Run: headless pygame with SDL's dummy video driver; simulated clock (each Clock.tick advances the game by its frame time, no real sleeping); random seed 0; keys injected as events and as key.get_pressed() state; no mouse input.
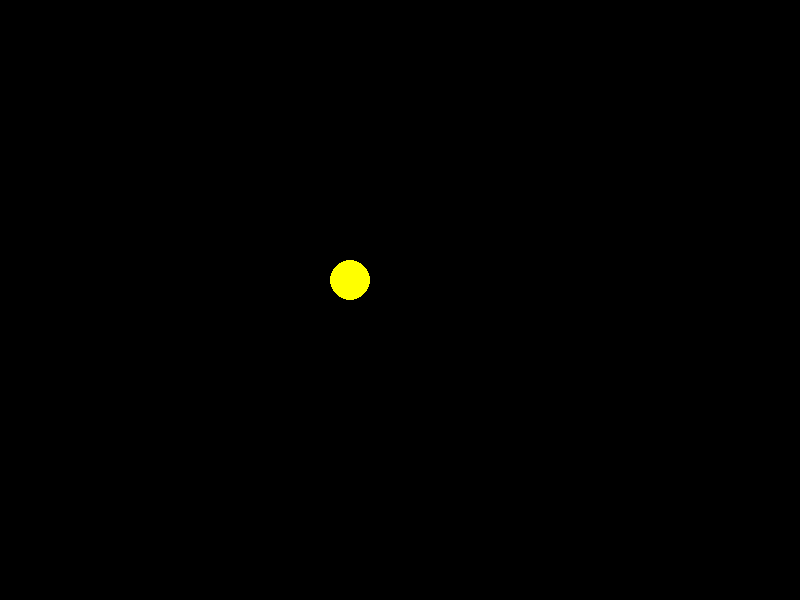
Frame 1 of 4 · flips 1–60 · no input
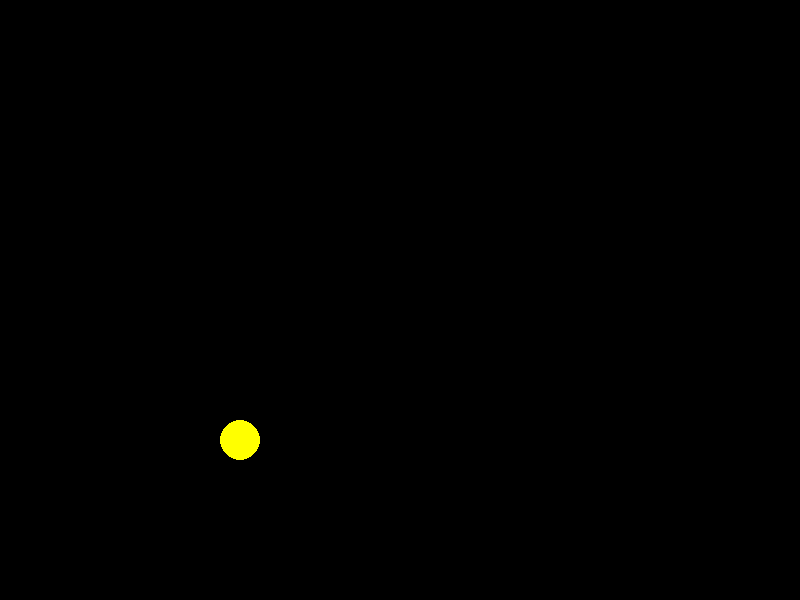
Frame 2 of 4 · flips 61–180 · tapped SPACE, RETURN · held RIGHT (→), D
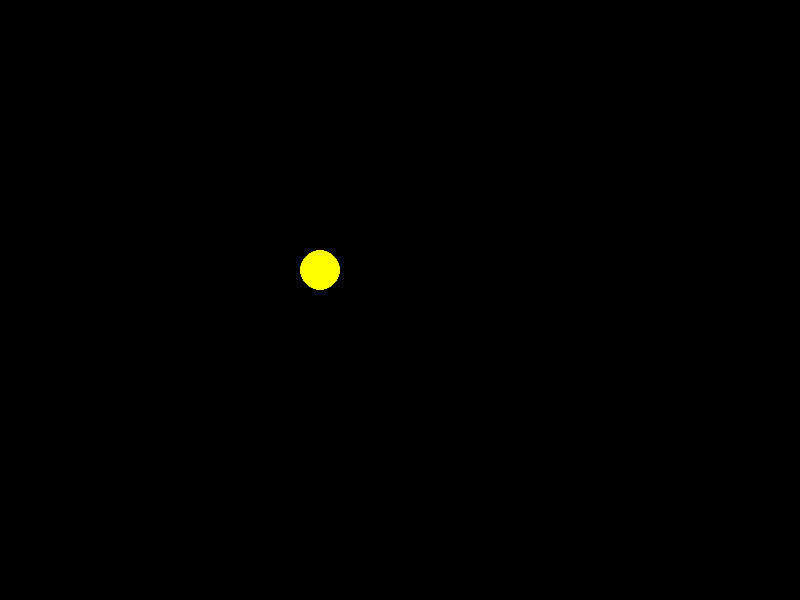
Frame 3 of 4 · flips 181–300 · held DOWN (↓), S
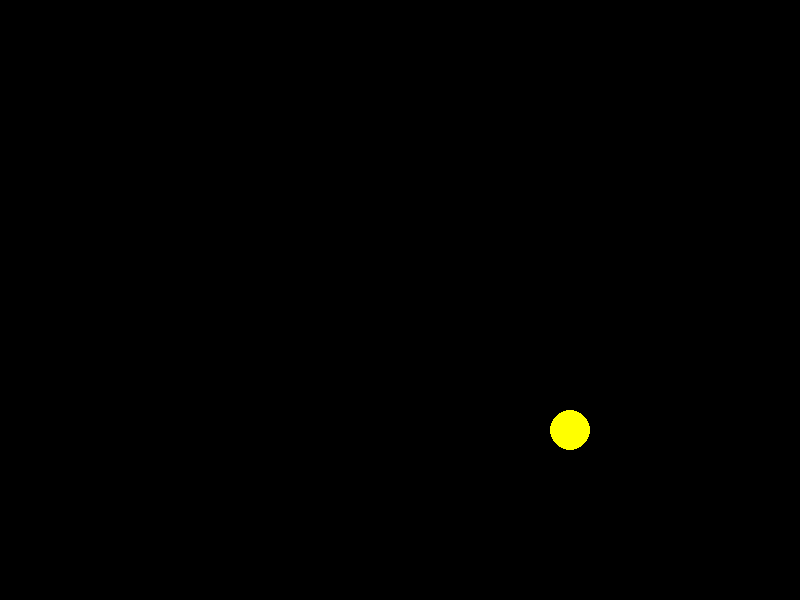
Frame 4 of 4 · flips 301–420 · held LEFT (←), A, UP (↑), W

The pygame program that drew these frames:

import pygame
import math

# Initialize Pygame
pygame.init()

# Set window dimensions
width, height = 800, 600
screen = pygame.display.set_mode((width, height))
pygame.display.set_caption("Bouncing Ball in Rotating Square")

# Ball properties
ball_radius = 20
ball_x = width // 2
ball_y = height // 2
ball_x_speed = 5
ball_y_speed = 5
ball_color = (255, 255, 0)  # Yellow

# Square properties
square_size = 300
square_x = (width - square_size) // 2
square_y = (height - square_size) // 2
square_color = (255, 255, 255)  # White
square_angle = 0
rotation_speed = 0.1  # Degrees per frame

# Game loop
running = True
clock = pygame.time.Clock()
while running:
    for event in pygame.event.get():
        if event.type == pygame.QUIT:
            running = False

    # Move the ball
    ball_x += ball_x_speed
    ball_y += ball_y_speed

    # Collision detection with square walls (consider rotation)
    square_center_x = square_x + square_size // 2
    square_center_y = square_y + square_size // 2

    # Calculate ball's position relative to the rotating square
    ball_rel_x = ball_x - square_center_x
    ball_rel_y = ball_y - square_center_y
    rotated_x = ball_rel_x * math.cos(math.radians(-square_angle)) - ball_rel_y * math.sin(math.radians(-square_angle))
    rotated_y = ball_rel_x * math.sin(math.radians(-square_angle)) + ball_rel_y * math.cos(math.radians(-square_angle))

    # Check for collisions with the rotated square's boundaries
    if rotated_x + ball_radius > square_size // 2:
        ball_x_speed *= -1
    if rotated_x - ball_radius < -square_size // 2:
        ball_x_speed *= -1
    if rotated_y + ball_radius > square_size // 2:
        ball_y_speed *= -1
    if rotated_y - ball_radius < -square_size // 2:
        ball_y_speed *= -1

    # Rotate the square
    square_angle += rotation_speed

    # Clear the screen
    screen.fill((0, 0, 0))  # Black background

    # Draw the rotating square
    rotated_square = pygame.transform.rotate(pygame.Surface((square_size, square_size)), square_angle)
    rotated_rect = rotated_square.get_rect(center=(square_center_x, square_center_y))
    screen.blit(rotated_square, rotated_rect)

    # Draw the ball
    pygame.draw.circle(screen, ball_color, (ball_x, ball_y), ball_radius)

    # Update the display
    pygame.display.flip()

    # Cap the frame rate
    clock.tick(60)

pygame.quit()
